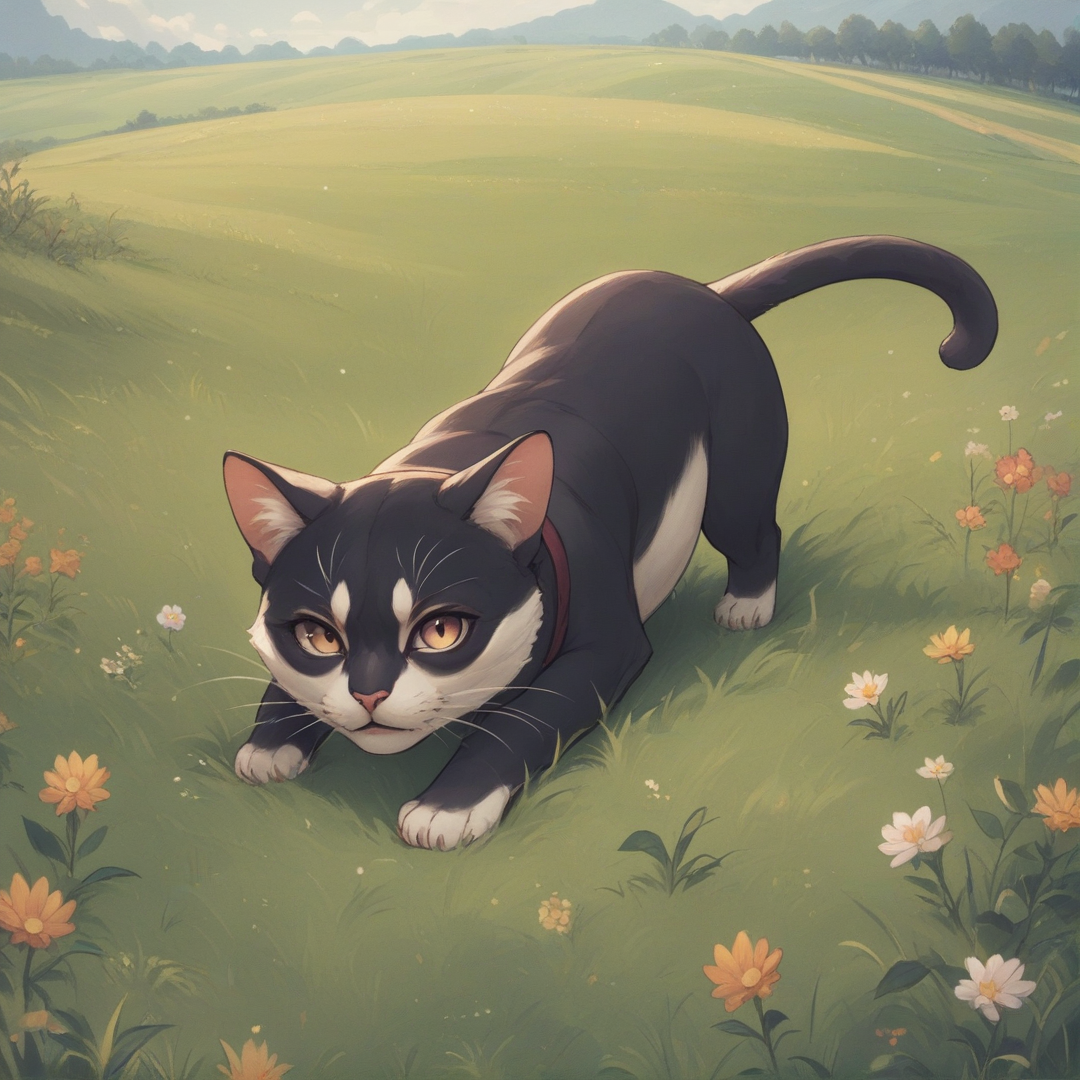
Generation parameters embedded in this image by AUTOMATIC1111 Stable Diffusion web UI or a fork of it (Forge, ...) (PNG 'parameters' text chunk):
score_9, score_8_up, score_7_up, BREAK
a cat, a rainbow, a grassy field, anime
Negative prompt: 1girl, a girl, a boy, a human, two tails,
Steps: 25, Sampler: Euler a, CFG scale: 4, Seed: 513947613, Size: 1080x1080, Model hash: 529c72f6c3, Model: mfcgPDXL_v10, Version: v1.8.0